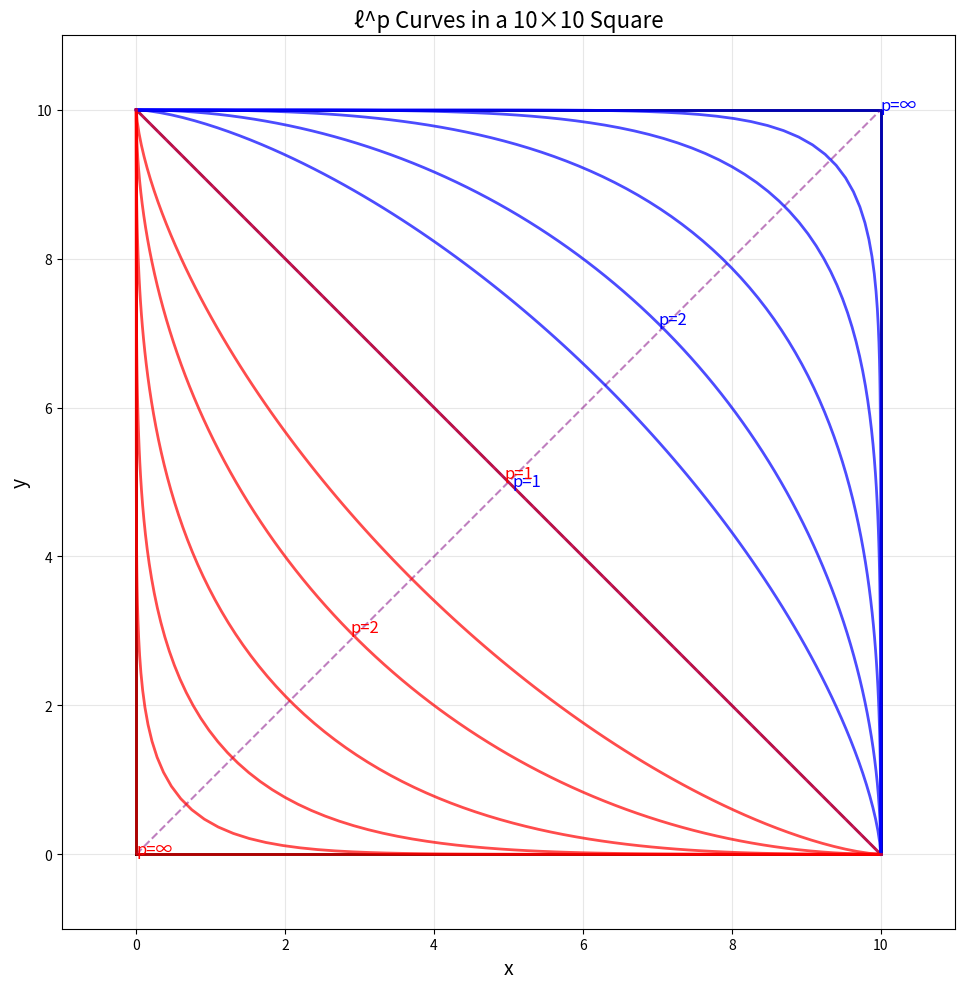

The script that saved this image:
import numpy as np
import matplotlib.pyplot as plt

def lp_curve(convex=True, p=2, square_size=1, num_points=100):
    """
    Generate a parametrized ℓ^p curve in a square of specified size.
    
    Parameters:
    -----------
    convex : bool
        If True, generates curves that are convex toward the origin (upper-right family)
        If False, generates curves that are concave from the origin (lower-left family)
    p : float
        The p-norm parameter (1 ≤ p ≤ infinity)
        p=1 gives a straight line
        p=2 gives a quarter circle (for convex=True)
        p→∞ approaches the L-shaped corner path
    square_size : float
        The size of the bounding square [0, square_size] × [0, square_size]
    num_points : int
        Number of points to generate along the curve
        
    Returns:
    --------
    x : numpy.ndarray
        x-coordinates of the curve points
    y : numpy.ndarray
        y-coordinates of the curve points
    """
    # Handle p = infinity
    if np.isinf(p):
        if convex:
            # L-shaped path from (0,square_size) to (square_size,0)
            half = num_points // 2
            x1 = np.linspace(0, square_size, half)
            y1 = np.ones_like(x1) * square_size
            
            x2 = np.ones(num_points - half) * square_size
            y2 = np.linspace(square_size, 0, num_points - half)
            
            x = np.concatenate([x1, x2])
            y = np.concatenate([y1, y2])
        else:
            # L-shaped path from (0,square_size) to (square_size,0)
            half = num_points // 2
            x1 = np.zeros(half)
            y1 = np.linspace(square_size, 0, half)
            
            x2 = np.linspace(0, square_size, num_points - half)
            y2 = np.zeros_like(x2)
            
            x = np.concatenate([x1, x2])
            y = np.concatenate([y1, y2])
        
        return x, y
    
    # For p = 1, the curve is a straight line
    elif p == 1:
        if convex:
            # Line from (0,square_size) to (square_size,0)
            x = np.linspace(0, square_size, num_points)
            y = square_size - x
        else:
            # Same line but parameterized in reverse direction
            x = np.linspace(square_size, 0, num_points)
            y = square_size - x
        
        return x, y
    
    # For 1 < p < infinity, generate the ℓ^p curve
    else:
        # Parameterize the curve by angle in [0, π/2]
        theta = np.linspace(0, np.pi/2, num_points)
        
        # Calculate radius for the pth power
        r = square_size / (np.cos(theta)**p + np.sin(theta)**p)**(1/p)
        
        # Convert to rectangular coordinates
        x_raw = r * np.cos(theta)
        y_raw = r * np.sin(theta)
        
        if convex:
            # Upper-right family (convex toward origin)
            x = x_raw
            y = y_raw
        else:
            # Lower-left family (concave from origin)
            # Reflect across the line y = -x + square_size
            x = square_size - y_raw
            y = square_size - x_raw
        
        return x, y

# Example usage and visualization
def plot_examples():
    """Generate an example plot showing various curves"""
    fig, ax = plt.subplots(figsize=(10, 10))
    
    # Set square size
    size = 10
    
    # Draw the bounding square
    ax.plot([0, size, size, 0, 0], [0, 0, size, size, 0], 'k-', linewidth=2)
    
    # Draw reference lines
    ax.plot([0, size], [0, size], 'purple', linestyle='--', alpha=0.5)
    ax.plot([0, size], [size, 0], 'green', linestyle='--', alpha=0.5)
    
    # Plot several convex curves with different p values
    p_values = [1, 1.5, 2, 3, 5, 10, float('inf')]
    p_labels = ["1", "1.5", "2", "3", "5", "10", "∞"]
    
    for i, p in enumerate(p_values):
        # Convex curves (blue)
        x, y = lp_curve(convex=True, p=p, square_size=size)
        ax.plot(x, y, 'b-', alpha=0.7, linewidth=2, label=f"Convex p={p_labels[i]}" if i == 0 else "")
        
        # Concave curves (red)
        x, y = lp_curve(convex=False, p=p, square_size=size)
        ax.plot(x, y, 'r-', alpha=0.7, linewidth=2, label=f"Concave p={p_labels[i]}" if i == 0 else "")
    
    # Annotate some of the curves
    for i, p in enumerate([1, 2, float('inf')]):
        label = "1" if p == 1 else ("2" if p == 2 else "∞")
        
        # Get points from the convex curve for annotation
        x, y = lp_curve(convex=True, p=p, square_size=size)
        mid_idx = len(x) // 2
        ax.text(x[mid_idx], y[mid_idx], f"p={label}", color='blue', fontsize=12)
        
        # Get points from the concave curve for annotation
        x, y = lp_curve(convex=False, p=p, square_size=size)
        mid_idx = len(x) // 2
        ax.text(x[mid_idx], y[mid_idx], f"p={label}", color='red', fontsize=12)
    
    ax.set_xlim(-1, size+1)
    ax.set_ylim(-1, size+1)
    ax.set_aspect('equal')
    ax.grid(True, alpha=0.3)
    ax.set_title(f"ℓ^p Curves in a {size}×{size} Square", fontsize=16)
    ax.set_xlabel("x", fontsize=14)
    ax.set_ylabel("y", fontsize=14)
    
    plt.tight_layout()
    plt.show()

if __name__ == "__main__":
    plot_examples()
